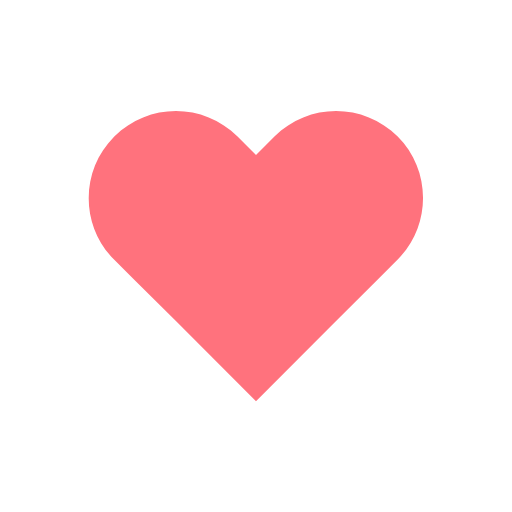
t = 0.00 s
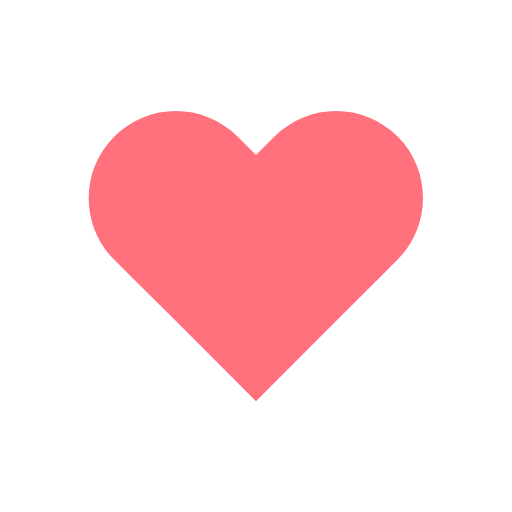
t = 0.14 s
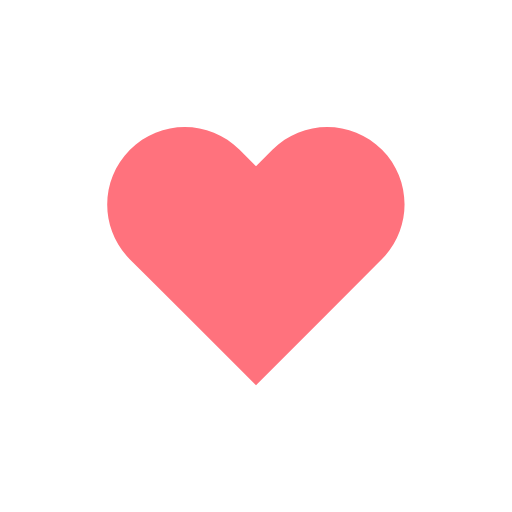
t = 0.31 s
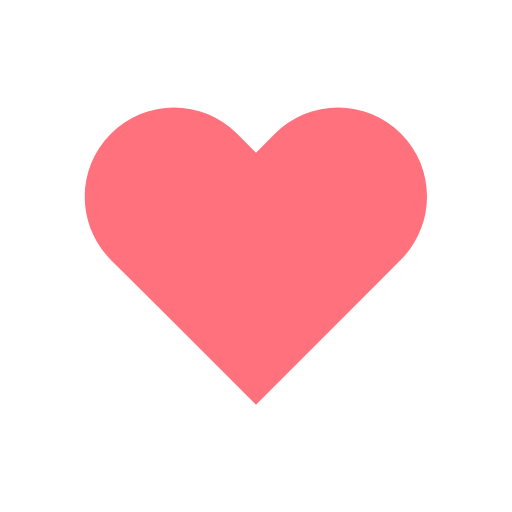
t = 0.49 s
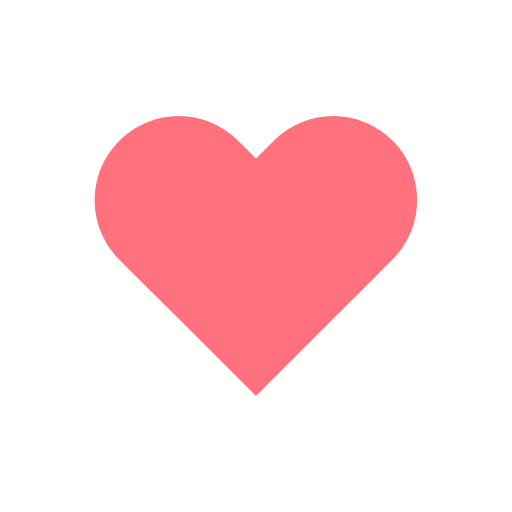
t = 0.70 s
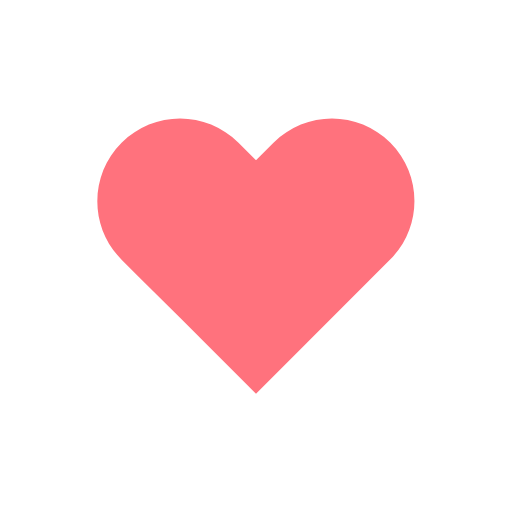
t = 0.80 s

The animated SVG that drew these frames (rendered in a browser with its animation timeline set to each time). Animation: 1 SMIL element (animateTransform=1); one cycle of 1.00 s, repeats indefinitely.

<svg width="121px"  height="121px"  xmlns="http://www.w3.org/2000/svg" viewBox="0 0 100 100" preserveAspectRatio="xMidYMid" class="lds-heart" style="background: none;"><g transform="translate(50 50)"><path ng-attr-fill="{{config.color}}" d="M40.7-34.3c-9.8-9.8-25.6-9.8-35.4,0L0-29l-5.3-5.3c-9.8-9.8-25.6-9.8-35.4,0l0,0c-9.8,9.8-9.8,25.6,0,35.4l5.3,5.3L-23,18.7l23,23l23-23L35.4,6.3L40.7,1C50.4-8.8,50.4-24.6,40.7-34.3z" fill="#ff727d" transform="scale(0.602016 0.602016)"><animateTransform attributeName="transform" type="scale" calcMode="spline" values="0.68;0.8;0.6000000000000001;0.7200000000000001;0.68;0.6400000000000001" keyTimes="0;0.05;0.39;0.45;0.6;1" dur="1s" keySplines="0.215 0.61,0.355 1;0.215 0.61,0.355 1;0.215 0.61,0.355 1;0.215 0.61,0.355 1;0.215 0.61,0.355 1" begin="0s" repeatCount="indefinite"></animateTransform></path></g></svg>
